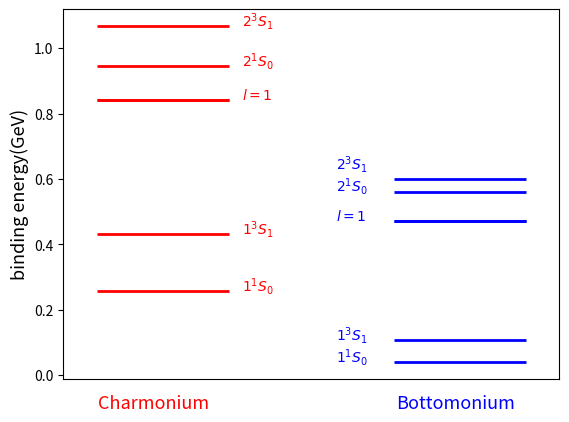
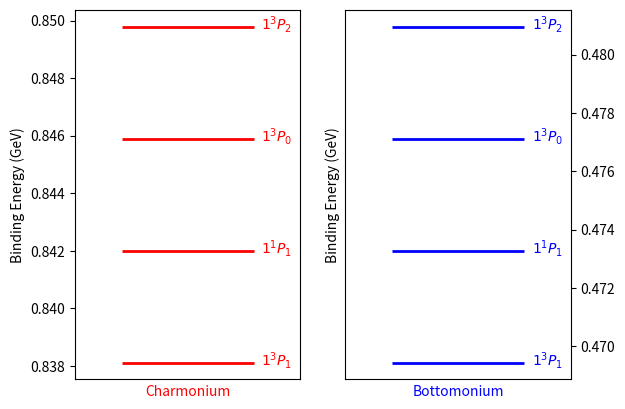

Here is the Python script that generated these plots, in order:
import matplotlib.pyplot as plt


charm_energies = [0.3879999998751531, 0.8420076252175448, 1.0371822051751995]
bottom_energies = [0.09086700922681423, 0.47327644877899033, 0.58994433097599]
charm_aligned = [0.04326747162164409, 3.130187115216843e-28, 0.03013194434398317]
charm_antialigned = [-0.12980241486493227, -9.390561345650528e-28, -0.09039583303194951]
bottom_aligned = [0.016984157921053088, 2.4605924185003373e-28, 0.009343895479365883]
bottom_antialigned = [-0.05095247376315926, -7.381777255501012e-28, -0.02803168643809765]

charm_full = []
bottom_full = []

for i in range(0,3):
    charmlow = charm_energies[i] + charm_antialigned[i] 
    charm_full.append(charmlow)
    charmhigh = charm_energies[i] + charm_aligned[i]
    charm_full.append(charmhigh)
    
    bottomlow = bottom_energies[i] + bottom_antialigned[i]
    bottom_full.append(bottomlow)
    bottomhigh = bottom_energies[i] + bottom_aligned[i]
    bottom_full.append(bottomhigh)
    
print(charm_full)
print(bottom_full)
plt.figure(1)
xsc = [1]*len(charm_full)
xsb = [1.6]*len(bottom_full)
plt.scatter(xsc, charm_full, s=9000, marker="_", linewidth=2, zorder=3, color = 'red', label = 'charmonium')
plt.scatter(xsb, bottom_full, s=9000, marker="_", linewidth=2, zorder=3, color = 'blue', label = 'bottomonium')
plt.xlim(0.8,1.8)
plt.tick_params(axis='x',which='both',bottom=False,top=False,labelbottom=False) 
plt.ylabel('binding energy(GeV)',fontsize = 13)
#plt.legend(loc = 'lower left', s = 10)
labels = ['$1^{1}S_{0}$', '$1^{3}S_{1}$','$l=1$','','$2^{1}S_{0}$','$2^{3}S_{1}$']
for i in range(0,len(labels)-1):
    plt.text(1.16,charm_full[i],labels[i],color = 'red')
    plt.text(1.35,bottom_full[i],labels[i],color = 'blue')
plt.text(1.16,charm_full[-1],labels[-1], color = 'red')
plt.text(1.35,bottom_full[-1]+0.03,labels[-1],color = 'blue')
plt.text(0.87,-0.1,'Charmonium',color = 'red',fontsize = 13)
plt.text(1.47,-0.1,'Bottomonium',color = 'blue',fontsize = 13)
plt.show()

labels_p = ['$1^{1}P_{1}$','$1^{3}P_{0}$','$1^{3}P_{1}$','$1^{3}P_{2}$']
fig, (ax1, ax2) = plt.subplots(1,2)
plt.tick_params(axis='x',which='both',bottom=False,top=False,labelbottom=False) 
Charm_lsplits = [0.842007637,
0.845899197,
0.838116077,
0.849790757]
Bottom_lsplits = [0.473276449,0.477118242,0.469434656,0.480960035]
xsc =[1]*len(Charm_lsplits)
xsb = [1]*len(Bottom_lsplits)
ax1.scatter(xsc, Charm_lsplits, s=9000, marker="_", linewidth=2, zorder=3, color = 'red', label = 'charmonium')
ax1.set(ylabel = 'Binding Energy (GeV)', xlabel = 'Charmonium')
ax1.xaxis.label.set_color('red')
ax2.scatter(xsb, Bottom_lsplits, s=9000, marker="_", linewidth=2, zorder=3, color = 'blue', label = 'charmonium')
ax2.yaxis.tick_right()
ax2.set(ylabel = 'Binding Energy (GeV)', xlabel = 'Bottomonium')
ax2.xaxis.label.set_color('blue')
for i in range(0,len(labels_p)):
    ax1.text(1.036,Charm_lsplits[i]-0.0001,labels_p[i],color = 'red')
    ax2.text(1.036,Bottom_lsplits[i]-0.0001,labels_p[i],color = 'blue')
for ax in (ax1,ax2):
    ax.set_xticks([])
